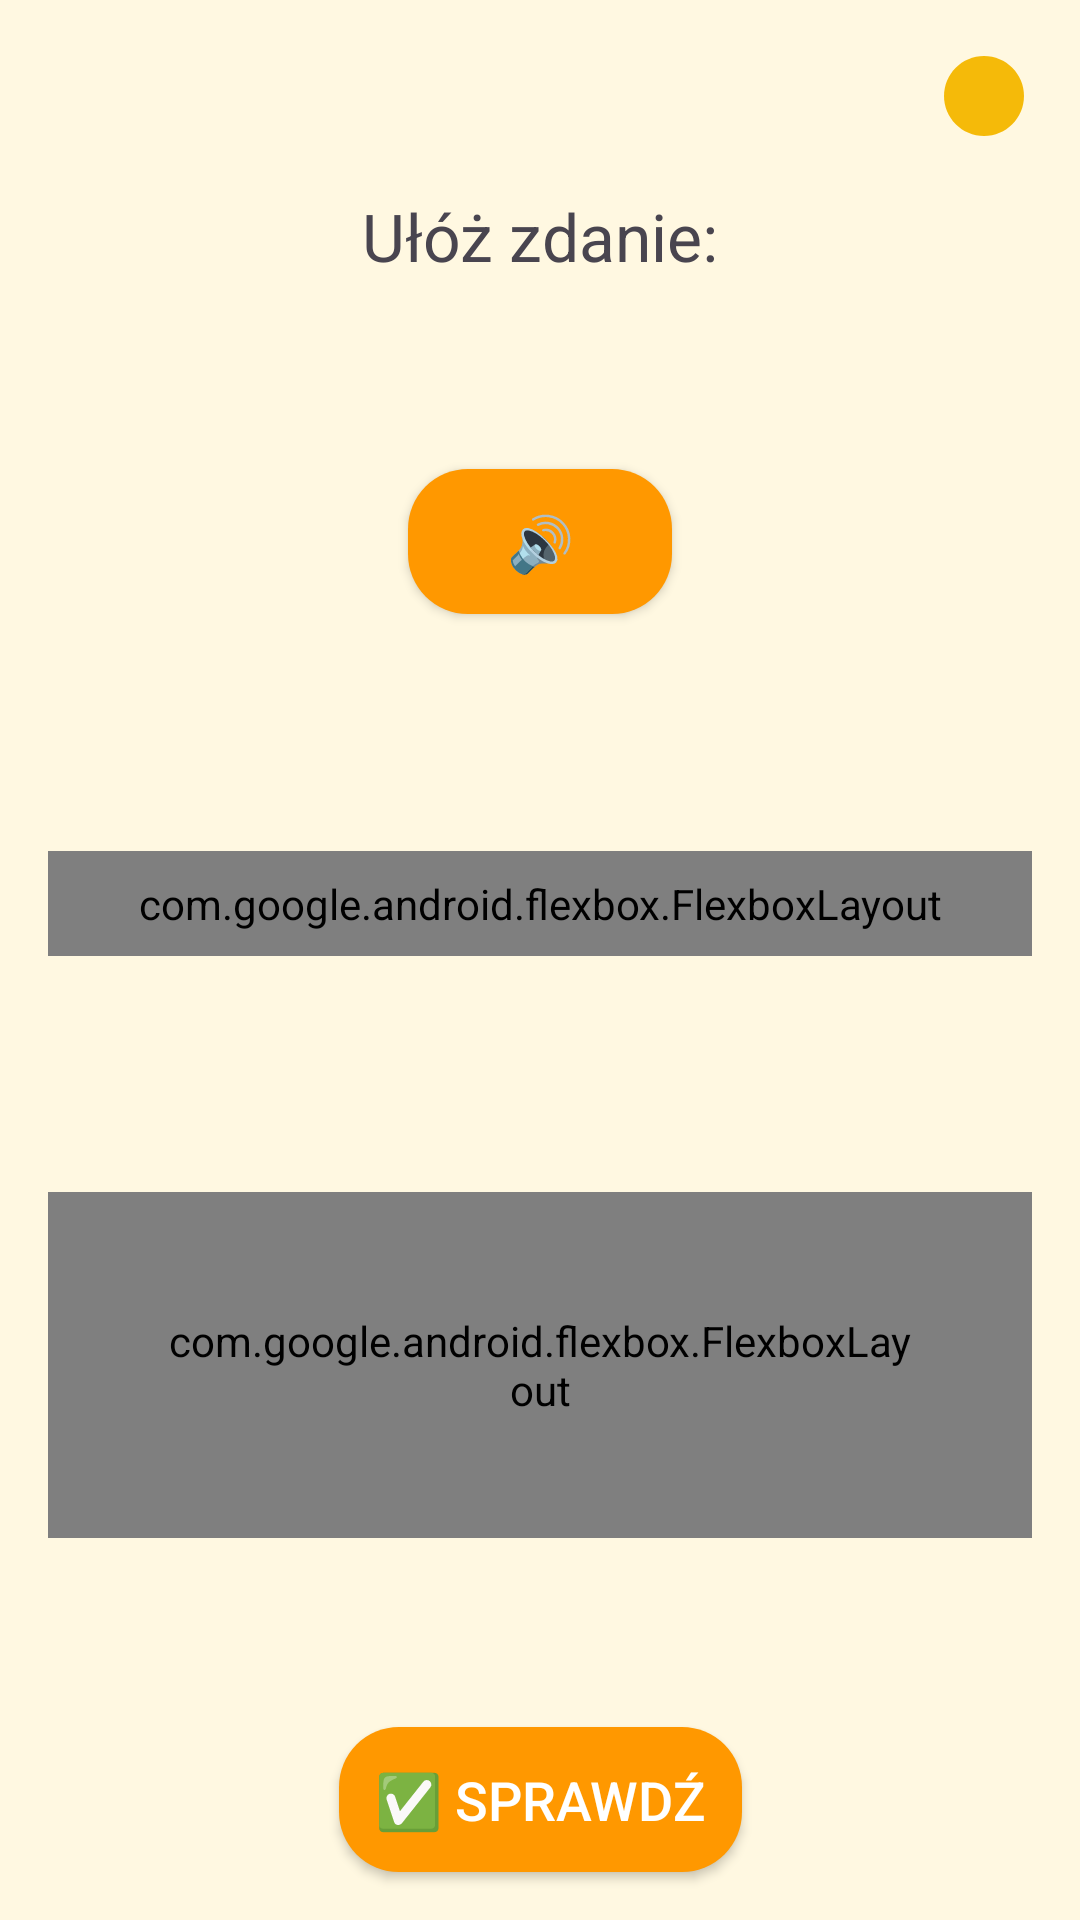

Write the Android layout XML for this screen, with the resource values it uses.
<!-- AndroidManifest.xml: application theme Theme.Czytam -->
<!-- res/layout/fragment_game_sentence.xml -->
<?xml version="1.0" encoding="utf-8"?>
<androidx.constraintlayout.widget.ConstraintLayout xmlns:android="http://schemas.android.com/apk/res/android"
    android:layout_width="match_parent"
    android:layout_height="match_parent"
    xmlns:app="http://schemas.android.com/apk/res-auto">

    
    <LinearLayout
        android:id="@+id/coinCounter"
        android:layout_width="wrap_content"
        android:layout_height="wrap_content"
        android:layout_alignParentEnd="true"
        android:orientation="horizontal"
        android:padding="16dp"
        app:layout_constraintEnd_toEndOf="parent"
        app:layout_constraintTop_toTopOf="parent">

        <TextView
            android:id="@+id/coin_text"
            android:layout_width="wrap_content"
            android:layout_height="wrap_content"
            android:layout_marginStart="4dp"
            android:text=""
            android:textColor="@android:color/black"
            android:textSize="18sp"
            android:textStyle="bold" />

        <ImageView
            android:id="@+id/iconCoins"
            android:layout_width="32dp"
            android:layout_height="32dp"
            android:src="@drawable/coin" />
    </LinearLayout>

    <Button
        android:id="@+id/buttonSpeakSent"
        style="@style/PrimaryButton"
        android:layout_width="wrap_content"
        android:layout_height="wrap_content"
        android:layout_margin="16dp"
        android:gravity="center"
        android:text="🔊"

        app:layout_constraintBottom_toTopOf="@+id/wordPool"
        app:layout_constraintEnd_toEndOf="parent"
        app:layout_constraintStart_toStartOf="parent"
        app:layout_constraintTop_toBottomOf="@+id/textView" />


    <TextView
        android:id="@+id/textView"
        android:layout_width="wrap_content"
        android:layout_height="wrap_content"
        android:text="Ułóż zdanie:"
        android:textSize="22sp"
        app:layout_constraintEnd_toEndOf="parent"
        app:layout_constraintStart_toStartOf="parent"
        app:layout_constraintTop_toBottomOf="@+id/coinCounter" />




        
    <com.google.android.flexbox.FlexboxLayout
        android:id="@+id/wordPool"
        android:layout_width="match_parent"
        android:layout_height="wrap_content"
        android:clipToPadding="false"
        android:fillViewport="true"
        android:orientation="horizontal"
        android:overScrollMode="always"
        android:padding="8dp"
        android:layout_margin="16dp"
        android:scrollbars="vertical"
        app:alignItems="flex_start"
        app:layout_constraintTop_toBottomOf="@+id/buttonSpeakSent"
        app:flexWrap="wrap"
        app:justifyContent="flex_start"
        app:layout_constraintBottom_toTopOf="@+id/sentenceContainer" />

    <com.google.android.flexbox.FlexboxLayout
        android:id="@+id/sentenceContainer"
        android:layout_width="match_parent"
        android:layout_height="wrap_content"
        android:layout_margin="16dp"
        android:background="@drawable/contaner"
        android:clipToPadding="false"
        android:fillViewport="true"
        android:orientation="horizontal"
        android:overScrollMode="always"
        android:padding="40dp"
        android:scrollbars="vertical"
        app:alignItems="flex_start"
        app:flexWrap="wrap"
        app:justifyContent="flex_start"
        app:layout_constraintBottom_toTopOf="@+id/btnCheck"
        app:layout_constraintEnd_toEndOf="parent"
        app:layout_constraintStart_toStartOf="parent"
        app:layout_constraintTop_toBottomOf="@+id/wordPool" />

    <Button
        android:id="@+id/btnCheck"
        android:layout_width="wrap_content"
        android:layout_height="wrap_content"
        android:layout_gravity="center"
        android:text="✅ Sprawdź"
        style="@style/PrimaryButton"
        android:layout_margin="16dp"
        app:layout_constraintBottom_toBottomOf="parent"
        app:layout_constraintEnd_toEndOf="parent"
        app:layout_constraintStart_toStartOf="parent" />

</androidx.constraintlayout.widget.ConstraintLayout>
<!-- resources referenced by this layout -->
<resources>
  <!-- drawable coin (drawable) -->
  <vector xmlns:android="http://schemas.android.com/apk/res/android" android:height="24dp" android:tint="#F5BA09" android:viewportHeight="24" android:viewportWidth="24" android:width="24dp">
        
      <path android:fillColor="@android:color/white" android:pathData="M12,2C6.48,2 2,6.48 2,12s4.48,10 10,10 10,-4.48 10,-10S17.52,2 12,2z"/>
      
  </vector>
  <!-- drawable contaner (drawable) -->
  <?xml version="1.0" encoding="utf-8"?>
  <shape xmlns:android="http://schemas.android.com/apk/res/android" android:shape="rectangle">
      <corners android:radius="16dp"/>
      <solid android:color="#FFE0B2"/>
      <stroke android:width="1dp" android:color="#DDDDDD"/>
  </shape>
  <style name="PrimaryButton">
  
          <item name="android:background">@drawable/button_primary</item>
          <item name="backgroundTint">@null</item>
          <item name="android:textColor">@android:color/white</item>
          <item name="android:textSize">18sp</item>
          <item name="android:padding">12dp</item>
  
      </style>
  <style name="Theme.Czytam" parent="Base.Theme.Czytam" />
  <!-- drawable button_primary (drawable) -->
  <?xml version="1.0" encoding="utf-8"?>
  <shape xmlns:android="http://schemas.android.com/apk/res/android">
      <solid android:color="@color/primary_orange"/>
      <corners android:radius="20dp"/>
  </shape>
  <style name="Base.Theme.Czytam" parent="Theme.Material3.DayNight.NoActionBar">
          
          
          <item name="android:windowBackground">#FFF8E1</item> 
      </style>
  <color name="primary_orange">#FF9800</color>
</resources>
